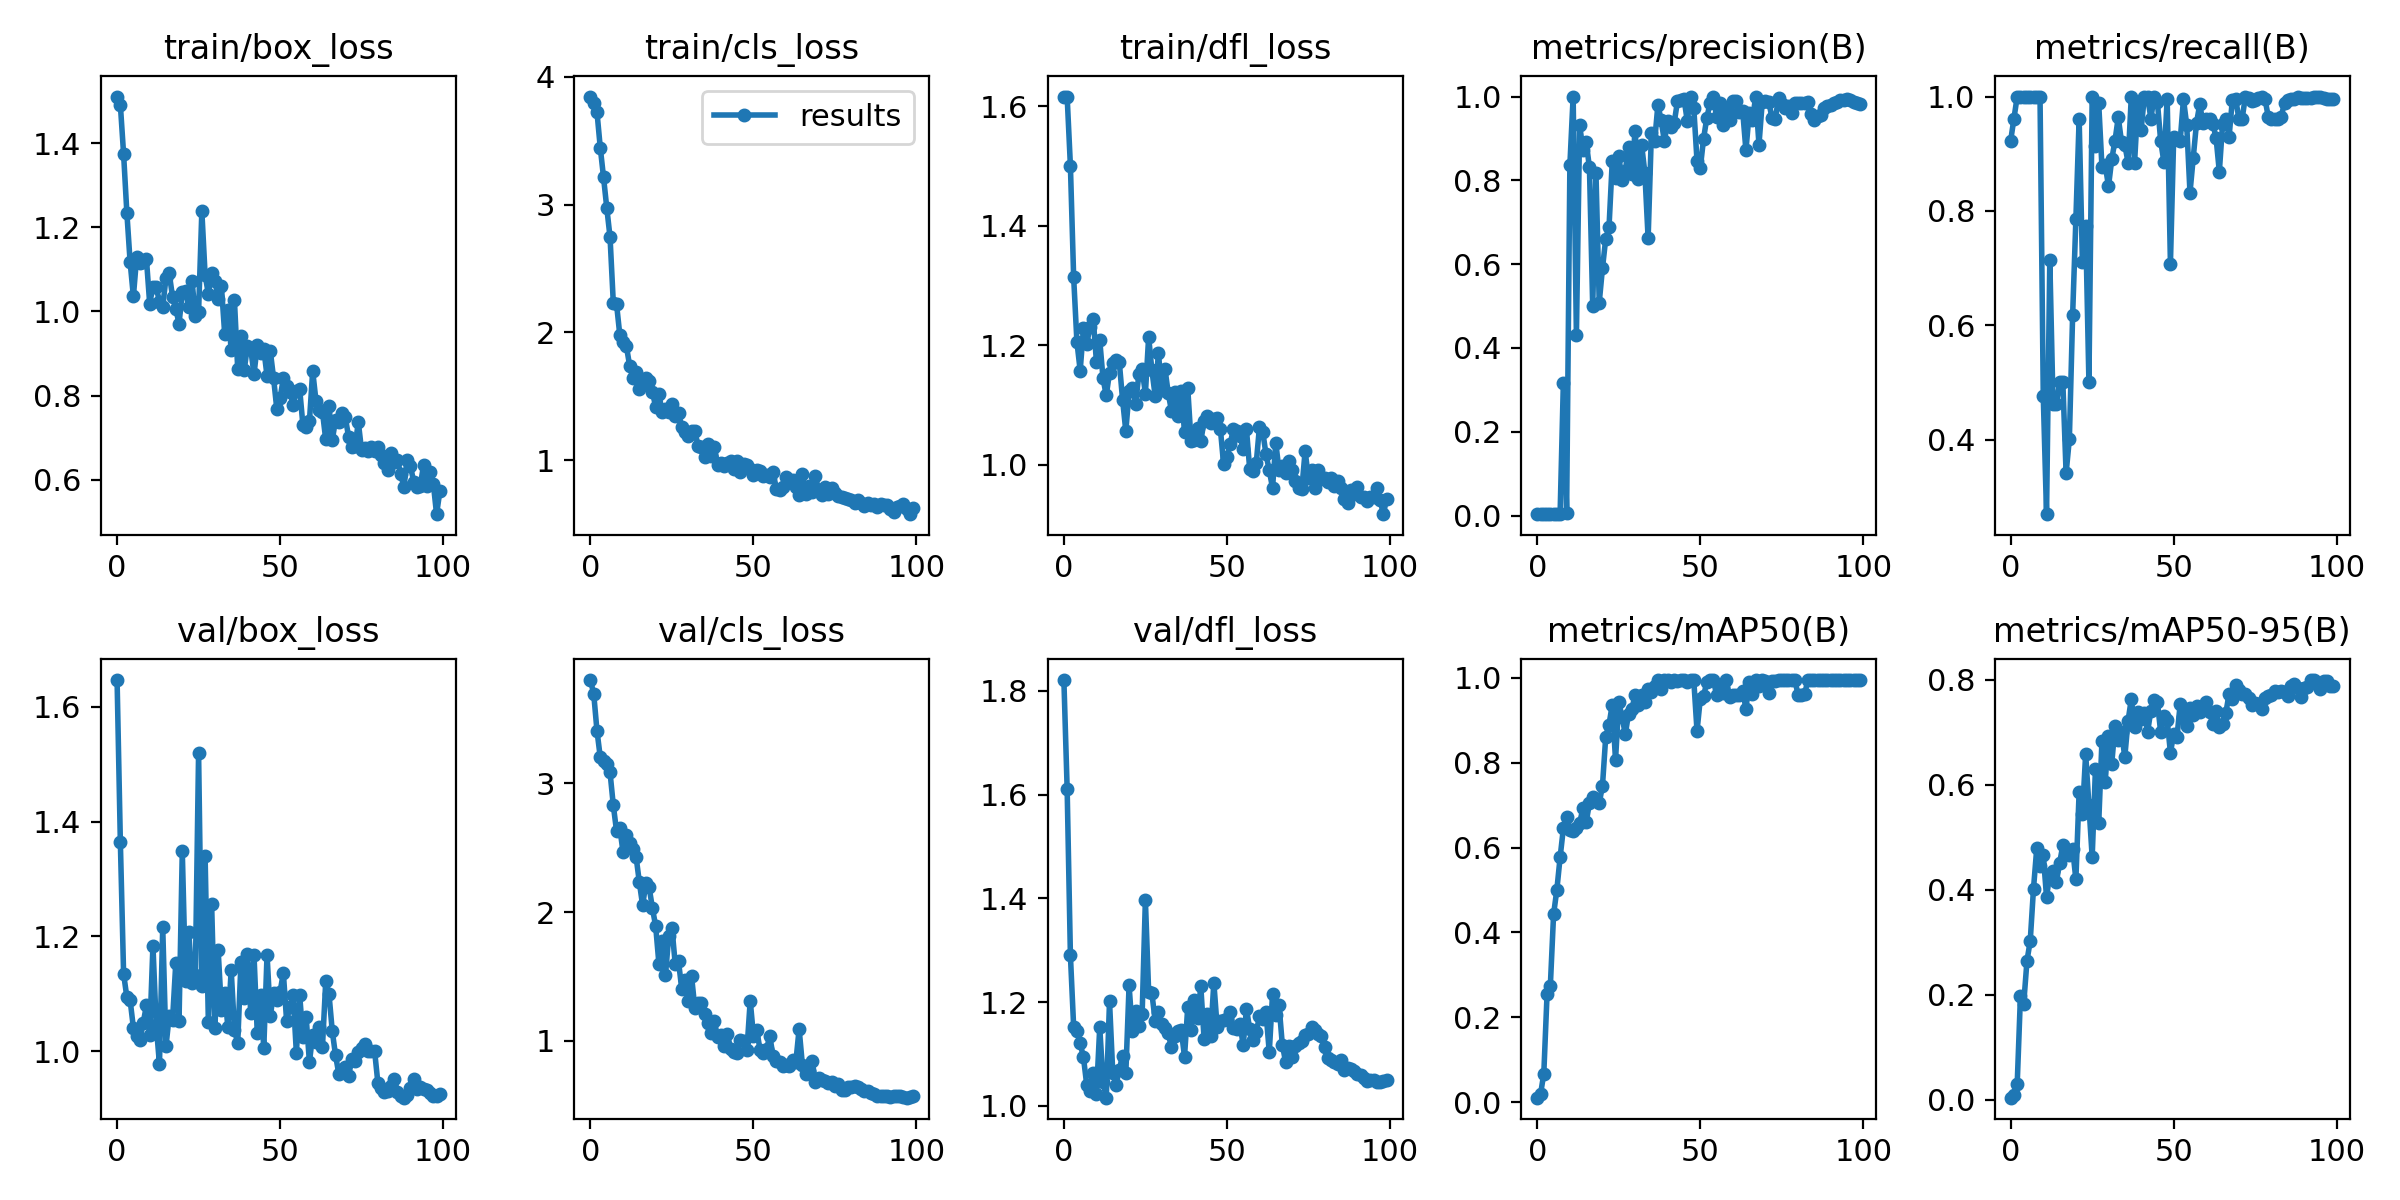

The file beside this chart, header and first rows:
epoch, train/box_loss, train/cls_loss, train/dfl_loss, metrics/precision(B), metrics/recall(B), metrics/mAP50(B), metrics/mAP50-95(B), val/box_loss, val/cls_loss, val/dfl_loss, lr/pg0, lr/pg1, lr/pg2
0, 1.511, 3.845, 1.617, 0.00382, 0.9231, 0.01058, 0.00383, 1.647, 3.799, 1.821, 0.0973, 0.0003, 0.0003
1, 1.492, 3.796, 1.616, 0.00346, 0.9615, 0.01877, 0.00807, 1.365, 3.69, 1.612, 0.09369, 0.0006931, 0.0006931
2, 1.374, 3.721, 1.501, 0.00355, 1, 0.06733, 0.02981, 1.135, 3.404, 1.291, 0.09008, 0.001078, 0.001078
3, 1.235, 3.446, 1.314, 0.00404, 1, 0.2546, 0.1983, 1.094, 3.201, 1.152, 0.08646, 0.001455, 0.001455
4, 1.118, 3.214, 1.206, 0.00425, 1, 0.2733, 0.1832, 1.089, 3.171, 1.144, 0.08282, 0.001825, 0.001825
5, 1.036, 2.973, 1.158, 0.00423, 1, 0.4427, 0.2647, 1.041, 3.149, 1.121, 0.07919, 0.002186, 0.002186
6, 1.129, 2.745, 1.228, 0.0038, 1, 0.5005, 0.3027, 1.026, 3.083, 1.094, 0.07554, 0.00254, 0.00254
7, 1.115, 2.23, 1.202, 0.00376, 1, 0.5768, 0.4022, 1.02, 2.828, 1.041, 0.07189, 0.002885, 0.002885
8, 1.117, 2.22, 1.231, 0.3175, 1, 0.6454, 0.4792, 1.049, 2.627, 1.029, 0.06822, 0.003223, 0.003223
9, 1.125, 1.978, 1.245, 0.0074, 1, 0.6727, 0.4451, 1.08, 2.649, 1.064, 0.06455, 0.003553, 0.003553
10, 1.019, 1.922, 1.172, 0.8366, 0.4758, 0.6411, 0.4661, 1.028, 2.463, 1.024, 0.06087, 0.003874, 0.003874
11, 1.058, 1.894, 1.209, 1, 0.2697, 0.6398, 0.3863, 1.184, 2.594, 1.152, 0.05719, 0.004188, 0.004188
12, 1.058, 1.74, 1.145, 0.43, 0.7143, 0.6471, 0.4296, 1.046, 2.535, 1.047, 0.05349, 0.004494, 0.004494
13, 1.023, 1.642, 1.116, 0.9323, 0.4615, 0.6585, 0.4353, 0.9775, 2.486, 1.016, 0.04979, 0.004792, 0.004792
14, 1.012, 1.689, 1.155, 0.8723, 0.4615, 0.6924, 0.4148, 1.216, 2.426, 1.202, 0.04608, 0.005082, 0.005082
15, 1.079, 1.553, 1.171, 0.8908, 0.5, 0.6603, 0.4506, 1.009, 2.229, 1.063, 0.04236, 0.005364, 0.005364
16, 1.09, 1.593, 1.175, 0.831, 0.5, 0.7046, 0.4849, 1.062, 2.051, 1.041, 0.03864, 0.005639, 0.005639
17, 1.035, 1.643, 1.172, 0.5, 0.3414, 0.719, 0.4723, 1.054, 2.227, 1.07, 0.0349, 0.005905, 0.005905
18, 1.007, 1.619, 1.109, 0.8173, 0.4013, 0.7093, 0.4665, 1.153, 2.191, 1.097, 0.03116, 0.006163, 0.006163
19, 0.9709, 1.534, 1.056, 0.5082, 0.6174, 0.7045, 0.4781, 1.052, 2.03, 1.063, 0.02741, 0.006414, 0.006414
20, 1.045, 1.415, 1.123, 0.5907, 0.7857, 0.7462, 0.4197, 1.348, 1.89, 1.232, 0.02366, 0.006657, 0.006657
21, 1.048, 1.513, 1.129, 0.6611, 0.9615, 0.8617, 0.5872, 1.122, 1.596, 1.144, 0.01989, 0.006891, 0.006891
22, 1.01, 1.374, 1.102, 0.6877, 0.7115, 0.8895, 0.544, 1.208, 1.776, 1.183, 0.01612, 0.007118, 0.007118
23, 1.072, 1.402, 1.151, 0.8457, 0.7728, 0.9374, 0.659, 1.118, 1.508, 1.153, 0.01234, 0.007337, 0.007337
24, 0.9899, 1.375, 1.161, 0.805, 0.5, 0.8063, 0.5607, 1.132, 1.813, 1.176, 0.008548, 0.007548, 0.007548
25, 0.999, 1.44, 1.119, 0.8582, 1, 0.9434, 0.4622, 1.52, 1.875, 1.397, 0.007525, 0.007525, 0.007525
26, 1.238, 1.341, 1.214, 0.8013, 0.9132, 0.9082, 0.6301, 1.114, 1.595, 1.22, 0.007525, 0.007525, 0.007525
27, 1.087, 1.366, 1.158, 0.8225, 0.9882, 0.8672, 0.5264, 1.339, 1.619, 1.217, 0.007426, 0.007426, 0.007426
28, 1.041, 1.261, 1.116, 0.88, 0.8767, 0.9161, 0.6843, 1.051, 1.4, 1.164, 0.007327, 0.007327, 0.007327
29, 1.093, 1.217, 1.187, 0.8162, 0.8809, 0.9272, 0.6063, 1.257, 1.474, 1.182, 0.007228, 0.007228, 0.007228
30, 1.073, 1.188, 1.125, 0.9186, 0.843, 0.9587, 0.6925, 1.041, 1.312, 1.157, 0.007129, 0.007129, 0.007129
31, 1.031, 1.229, 1.161, 0.8027, 0.8901, 0.937, 0.6402, 1.176, 1.504, 1.15, 0.00703, 0.00703, 0.00703
32, 1.06, 1.23, 1.121, 0.885, 0.9231, 0.9607, 0.7117, 1.072, 1.257, 1.14, 0.006931, 0.006931, 0.006931
33, 0.9473, 1.11, 1.09, 0.8181, 0.9637, 0.9432, 0.6857, 1.101, 1.293, 1.113, 0.006832, 0.006832, 0.006832
34, 1.004, 1.099, 1.122, 0.6613, 0.9206, 0.9728, 0.7, 1.042, 1.292, 1.135, 0.006733, 0.006733, 0.006733
35, 0.9082, 1.023, 1.083, 0.9125, 0.9159, 0.9677, 0.6531, 1.141, 1.21, 1.144, 0.006634, 0.006634, 0.006634
36, 1.026, 1.129, 1.124, 0.8931, 0.8846, 0.9817, 0.7217, 1.038, 1.141, 1.147, 0.006535, 0.006535, 0.006535
37, 0.8637, 1.031, 1.054, 0.9801, 1, 0.995, 0.7633, 1.014, 1.06, 1.095, 0.006436, 0.006436, 0.006436
38, 0.9405, 1.105, 1.128, 0.9431, 0.8846, 0.9748, 0.71, 1.155, 1.155, 1.191, 0.006337, 0.006337, 0.006337
39, 0.8605, 0.9603, 1.04, 0.8928, 0.9876, 0.995, 0.7394, 1.092, 1.028, 1.146, 0.006238, 0.006238, 0.006238
40, 0.9188, 0.9786, 1.042, 0.9428, 0.9413, 0.995, 0.7249, 1.17, 1.047, 1.204, 0.006139, 0.006139, 0.006139
41, 0.9107, 0.9536, 1.063, 0.9264, 1, 0.9896, 0.736, 1.067, 0.9635, 1.169, 0.00604, 0.00604, 0.00604
42, 0.8505, 0.9788, 1.039, 0.9376, 1, 0.995, 0.701, 1.167, 1.051, 1.23, 0.005941, 0.005941, 0.005941
43, 0.9195, 0.9913, 1.074, 0.9884, 0.9615, 0.9925, 0.7415, 1.032, 0.9415, 1.13, 0.005842, 0.005842, 0.005842
44, 0.9005, 0.9284, 1.083, 0.9912, 1, 0.995, 0.761, 1.098, 0.9159, 1.177, 0.005743, 0.005743, 0.005743
45, 0.91, 0.9947, 1.07, 0.9953, 0.9909, 0.995, 0.7577, 1.005, 0.9101, 1.134, 0.005644, 0.005644, 0.005644
46, 0.8467, 0.9037, 1.076, 0.9422, 0.9227, 0.9896, 0.7009, 1.168, 1.005, 1.238, 0.005545, 0.005545, 0.005545
47, 0.9058, 0.9685, 1.078, 1, 0.8856, 0.995, 0.7304, 1.061, 1.001, 1.153, 0.005446, 0.005446, 0.005446
48, 0.8416, 0.9604, 1.06, 0.9737, 0.9964, 0.995, 0.7238, 1.102, 0.9331, 1.164, 0.005347, 0.005347, 0.005347
49, 0.7677, 0.9271, 1.001, 0.846, 0.7078, 0.8749, 0.6613, 1.09, 1.313, 1.166, 0.005248, 0.005248, 0.005248
50, 0.7936, 0.8827, 1.013, 0.829, 0.9286, 0.9507, 0.6966, 1.103, 1.037, 1.168, 0.005149, 0.005149, 0.005149
51, 0.8415, 0.9221, 1.035, 0.8991, 0.9258, 0.9576, 0.6907, 1.137, 1.084, 1.181, 0.00505, 0.00505, 0.00505
52, 0.8223, 0.9128, 1.06, 0.949, 0.9231, 0.9896, 0.754, 1.053, 0.9332, 1.15, 0.004951, 0.004951, 0.004951
53, 0.8081, 0.8762, 1.056, 0.9848, 0.9955, 0.995, 0.7287, 1.077, 0.9085, 1.148, 0.004852, 0.004852, 0.004852
54, 0.7782, 0.8809, 1.049, 1, 0.9502, 0.995, 0.7129, 1.098, 0.9359, 1.159, 0.004753, 0.004753, 0.004753
55, 0.8113, 0.868, 1.027, 0.9504, 0.8318, 0.9603, 0.7466, 0.9968, 1.038, 1.117, 0.004654, 0.004654, 0.004654
56, 0.8159, 0.9053, 1.06, 0.9837, 0.893, 0.9828, 0.7322, 1.099, 0.8827, 1.188, 0.004555, 0.004555, 0.004555
57, 0.7299, 0.7767, 0.9932, 0.9312, 0.9539, 0.9646, 0.7498, 1.024, 0.8426, 1.148, 0.004456, 0.004456, 0.004456
58, 0.7254, 0.7651, 0.9899, 0.9692, 0.9866, 0.995, 0.7391, 1.059, 0.8348, 1.127, 0.004357, 0.004357, 0.004357
59, 0.7387, 0.7892, 1.003, 0.9438, 0.9531, 0.955, 0.7454, 0.981, 0.8085, 1.143, 0.004258, 0.004258, 0.004258
... 40 more rows
